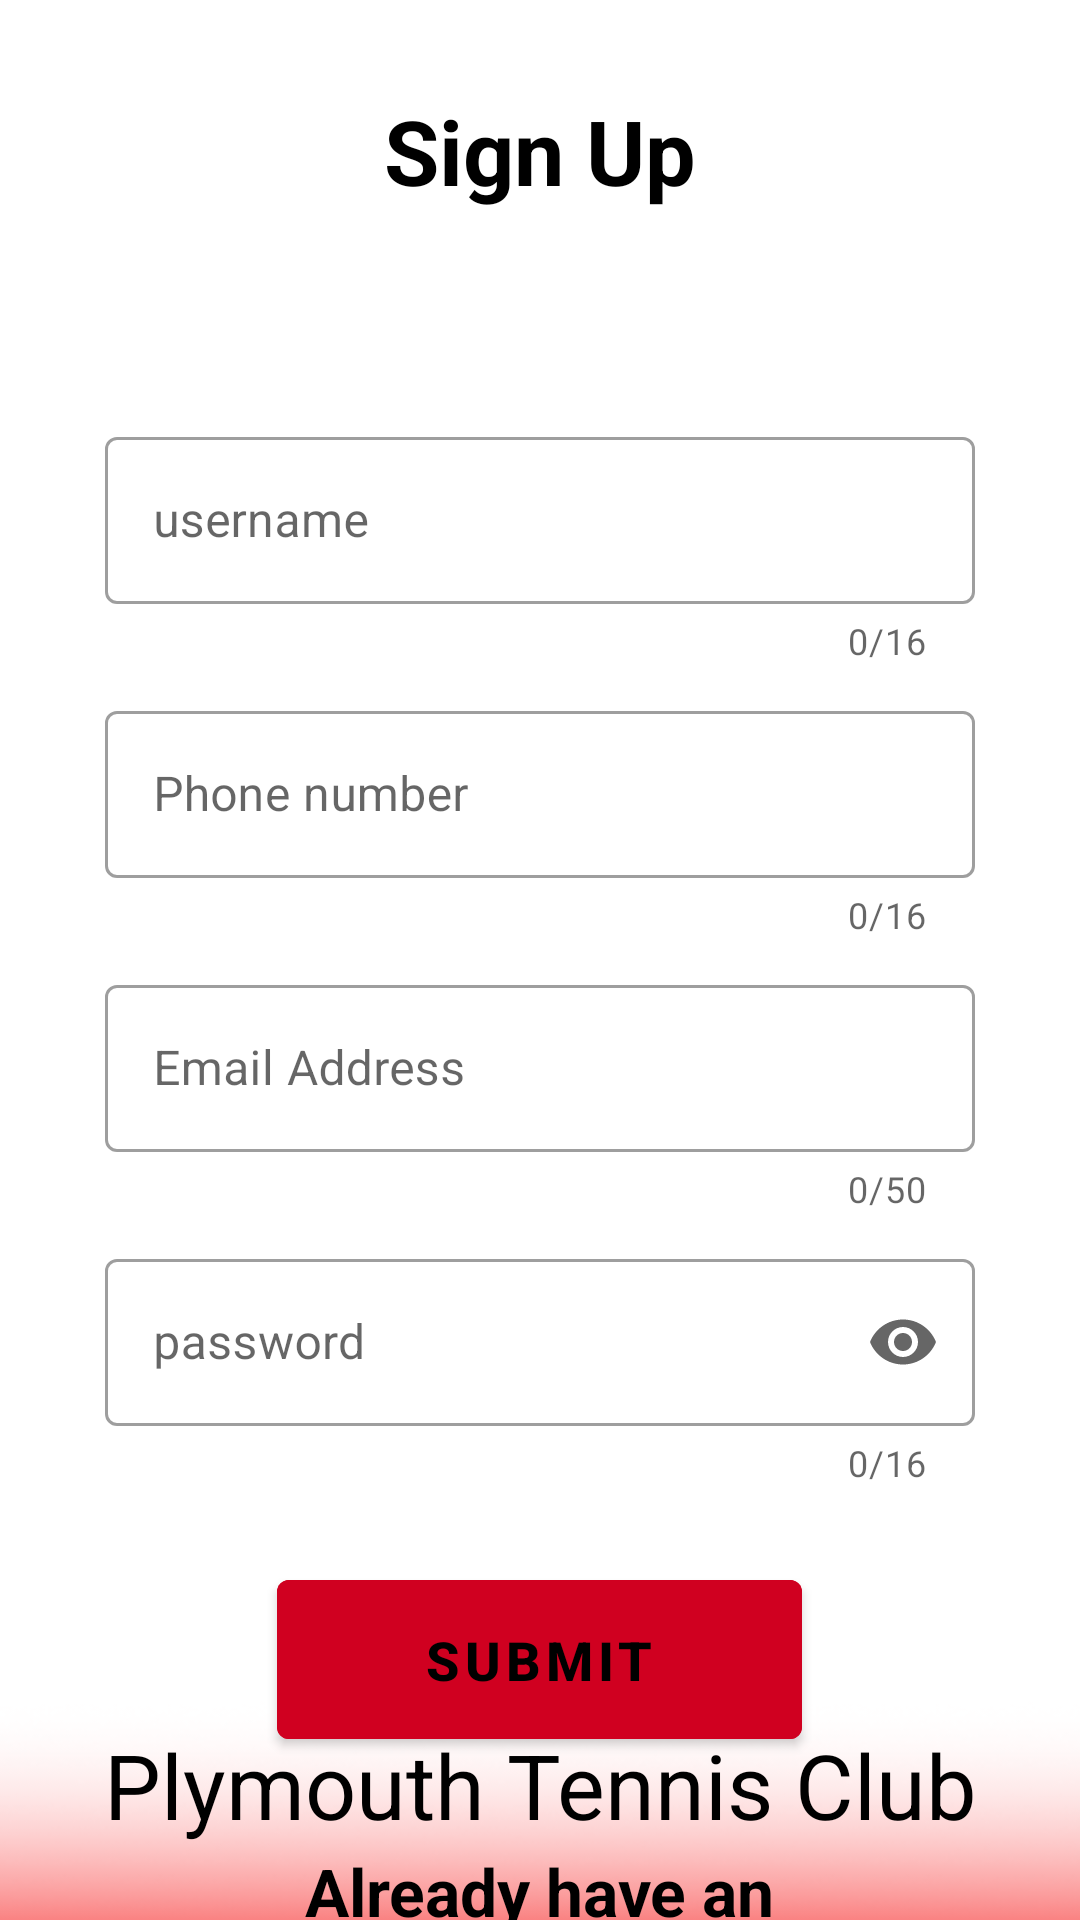

Layout XML and referenced resources for this Android screen:
<!-- AndroidManifest.xml: application theme Theme.PLEASEGODWHY -->
<!-- res/layout/activity_signup.xml -->
<?xml version="1.0" encoding="utf-8"?>
<RelativeLayout xmlns:android="http://schemas.android.com/apk/res/android"
    xmlns:app="http://schemas.android.com/apk/res-auto"
    xmlns:tools="http://schemas.android.com/tools"
    android:layout_width="match_parent"
    android:layout_height="match_parent"
    android:background="@drawable/background"
    tools:context=".SignupActivity"
    android:orientation="vertical">


<TextView android:id="@+id/SignupTitle"
    android:layout_width="match_parent"
    android:layout_height="wrap_content"
    android:text="Sign Up"
    android:textColor="@color/black"
    android:textSize="30sp"
    android:layout_margin="30sp"
    android:gravity="center"
    android:textStyle="bold"
    xmlns:android="http://schemas.android.com/apk/res/android" />

    
<com.google.android.material.textfield.TextInputLayout
android:id="@+id/SignupUsername"
style="@style/Widget.MaterialComponents.TextInputLayout.OutlinedBox"
android:layout_width="290sp"
android:layout_height="wrap_content"
android:layout_below="@+id/SignupTitle"
android:layout_centerHorizontal="true"
android:layout_marginTop="40sp"
android:hint="username"
app:counterEnabled="true"
app:counterMaxLength="16"
app:endIconMode="clear_text"
app:errorEnabled="true"
app:errorIconDrawable="@drawable/baseline_error_24"
app:helperText=" "
app:helperTextTextColor="#B00020"
tools:ignore="TextSizeCheck">

<com.google.android.material.textfield.TextInputEditText
    android:id="@+id/SignupUsernameEdit"
    android:layout_width="match_parent"
    android:layout_height="wrap_content"
    tools:ignore="TextContrastCheck" />
</com.google.android.material.textfield.TextInputLayout>

    

    <com.google.android.material.textfield.TextInputLayout
        android:id="@+id/SignupPhone"
        style="@style/Widget.MaterialComponents.TextInputLayout.OutlinedBox"
        android:layout_width="290sp"
        android:layout_height="wrap_content"
        android:layout_below="@+id/SignupUsername"
        android:layout_centerHorizontal="true"
        android:layout_marginTop="10sp"
        android:hint="Phone number"
        app:counterEnabled="true"
        app:counterMaxLength="16"
        app:endIconMode="clear_text"
        app:errorEnabled="true"
        app:errorIconDrawable="@drawable/baseline_error_24"
        app:helperText=" "
        app:helperTextTextColor="#B00020"
        tools:ignore="TextSizeCheck">

        <com.google.android.material.textfield.TextInputEditText
            android:id="@+id/SignupPhoneEdit"
            android:layout_width="match_parent"
            android:layout_height="wrap_content"
            tools:ignore="TextContrastCheck" />
    </com.google.android.material.textfield.TextInputLayout>

    

    <com.google.android.material.textfield.TextInputLayout
        android:id="@+id/SignupEmail"
        style="@style/Widget.MaterialComponents.TextInputLayout.OutlinedBox"
        android:layout_width="290sp"
        android:layout_height="wrap_content"
        android:layout_below="@+id/SignupPhone"
        android:layout_centerHorizontal="true"
        android:layout_marginTop="10sp"
        android:hint="Email Address"
        app:counterEnabled="true"
        app:counterMaxLength="50"
        app:endIconMode="clear_text"
        app:errorEnabled="true"
        app:errorIconDrawable="@drawable/baseline_error_24"
        app:helperText=" "
        app:helperTextTextColor="#B00020"
        tools:ignore="TextSizeCheck">

        <com.google.android.material.textfield.TextInputEditText
            android:id="@+id/SignupEmailEdit"
            android:layout_width="match_parent"
            android:layout_height="wrap_content"
            tools:ignore="TextContrastCheck" />
    </com.google.android.material.textfield.TextInputLayout>

    
<com.google.android.material.textfield.TextInputLayout
android:id="@+id/SignupPassword"
style="@style/Widget.MaterialComponents.TextInputLayout.OutlinedBox"
android:layout_width="290sp"
android:layout_height="wrap_content"
android:layout_below="@+id/SignupEmail"
android:layout_centerHorizontal="true"
android:layout_marginTop="10sp"
android:hint="password"
app:counterEnabled="true"
app:counterMaxLength="16"
app:endIconMode="password_toggle"
app:errorEnabled="true"
app:errorIconDrawable="@drawable/baseline_error_24"
app:helperText=" "
app:helperTextTextColor="#B00020"
tools:ignore="TextSizeCheck">

<com.google.android.material.textfield.TextInputEditText
    android:id="@+id/SignupPasswordEdit"
    android:layout_width="match_parent"
    android:layout_height="wrap_content"
    android:inputType="textPassword"
    tools:ignore="TextContrastCheck" />
</com.google.android.material.textfield.TextInputLayout>

    
<com.google.android.material.button.MaterialButton
android:id="@+id/SignupSubmitbtn"
android:layout_width="175sp"
android:layout_height="65sp"
android:layout_below="@id/SignupPassword"
android:layout_marginTop="25sp"
android:backgroundTint="#d00020"
android:layout_centerHorizontal="true"
android:textColor="@color/black"
android:textStyle="bold"
android:text="submit"
android:textSize="18sp"
    />
    
<TextView
android:id="@+id/SignupYesAccount"
android:layout_width="245sp"
android:layout_height="wrap_content"
android:layout_below="@id/SignupSubmitbtn"
android:layout_centerHorizontal="true"
android:layout_marginTop="30sp"
android:gravity="center"
android:text="Already have an account? Log in here"
android:textColor="@color/black"
android:textSize="22sp"
android:textStyle="bold"
tools:ignore="TextSizeCheck"
android:onClick="onClick"
android:clickable="true"
    />



    
<TextView
android:id="@+id/btmText"
android:layout_width="match_parent"
android:layout_height="wrap_content"
android:text="Plymouth Tennis Club"
android:textColor="@color/black"
android:textSize="30sp"
android:gravity="center"
android:layout_margin="25sp"
android:layout_alignParentBottom="true"/>

</RelativeLayout>
<!-- resources referenced by this layout -->
<resources>
  <!-- drawable background: png bitmap (drawable, 12081 bytes) -->
  <style name="Theme.PLEASEGODWHY" parent="Theme.MaterialComponents.DayNight.DarkActionBar">
          
          <item name="colorPrimary">@color/purple_500</item>
          <item name="colorPrimaryVariant">@color/purple_700</item>
          <item name="colorOnPrimary">@color/white</item>
          
          <item name="colorSecondary">@color/teal_200</item>
          <item name="colorSecondaryVariant">@color/teal_700</item>
          <item name="colorOnSecondary">@color/black</item>
          
          <item name="android:statusBarColor">?attr/colorPrimaryVariant</item>
          
      </style>
  <!-- not gathered from this repository: default colours our renderer supplied (Android Studio template values) -->
  <color name="purple_500">#FF6200EE</color>
  <color name="purple_700">#FF3700B3</color>
  <color name="teal_200">#FF03DAC5</color>
  <color name="teal_700">#FF018786</color>
  <color name="black">#FF000000</color>
  <color name="white">#FFFFFFFF</color>
</resources>
